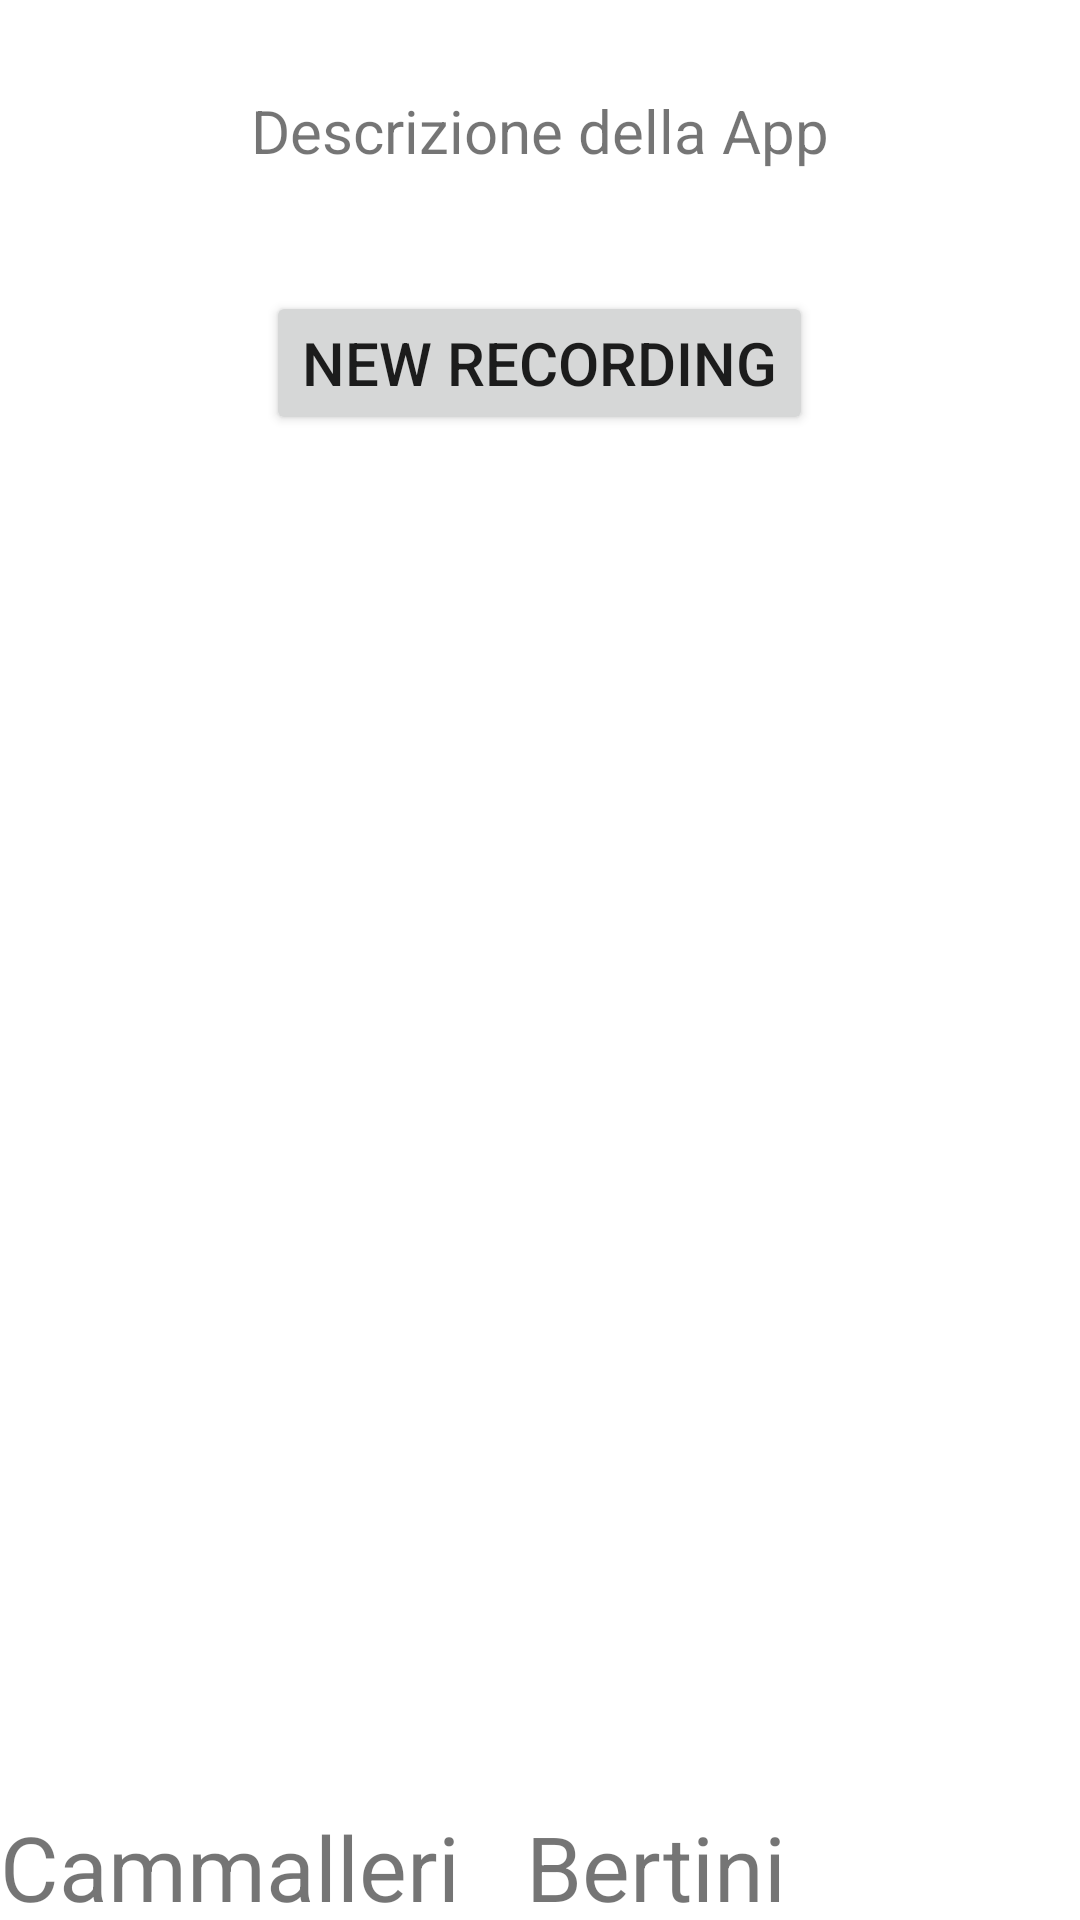

Write the Android layout XML for this screen, with the resource values it uses.
<!-- AndroidManifest.xml: application theme Theme.AudioDroneDetection -->
<!-- res/layout/activity_main.xml -->
<?xml version="1.0" encoding="utf-8"?>
<LinearLayout xmlns:android="http://schemas.android.com/apk/res/android"
    xmlns:app="http://schemas.android.com/apk/res-auto"
    xmlns:tools="http://schemas.android.com/tools"
    android:layout_width="match_parent"
    android:layout_height="match_parent"
    android:gravity="center_horizontal"
    android:orientation="vertical"
    tools:context=".MainActivity">

    <TextView
        android:layout_width="wrap_content"
        android:layout_height="wrap_content"
        android:text="Descrizione della App"
        android:textSize="20dp"
        android:layout_marginTop="30dp"/>

    <Button
        android:id="@+id/bttDoRec"
        android:layout_width="wrap_content"
        android:layout_height="wrap_content"
        android:text="New Recording"
        android:textSize="20dp"
        android:layout_marginTop="40dp"
        />

    <TextView
        android:id="@+id/tvInfoResults"
        android:layout_width="wrap_content"
        android:layout_height="wrap_content"
        android:text=""
        android:textSize="20dp"
        android:layout_marginTop="30dp"
        />

    <TextView
        android:layout_width="wrap_content"
        android:layout_height="wrap_content"
        android:layout_marginTop="400dp"
        android:text="Cammalleri   Bertini   Chiappe"
        android:textSize="30dp" />


</LinearLayout>
<!-- resources referenced by this layout -->
<resources>
  <style name="Theme.AudioDroneDetection" parent="Theme.MaterialComponents.DayNight.DarkActionBar">
          
          <item name="colorPrimary">@color/purple_500</item>
          <item name="colorPrimaryVariant">@color/purple_700</item>
          <item name="colorOnPrimary">@color/white</item>
          
          <item name="colorSecondary">@color/teal_200</item>
          <item name="colorSecondaryVariant">@color/teal_700</item>
          <item name="colorOnSecondary">@color/black</item>
          
          <item name="android:statusBarColor" tools:targetApi="l">?attr/colorPrimaryVariant</item>
          
      </style>
  <!-- not gathered from this repository: default colours our renderer supplied (Android Studio template values) -->
  <color name="purple_500">#FF6200EE</color>
  <color name="purple_700">#FF3700B3</color>
  <color name="teal_200">#FF03DAC5</color>
  <color name="teal_700">#FF018786</color>
  <color name="black">#FF000000</color>
  <color name="white">#FFFFFFFF</color>
</resources>
